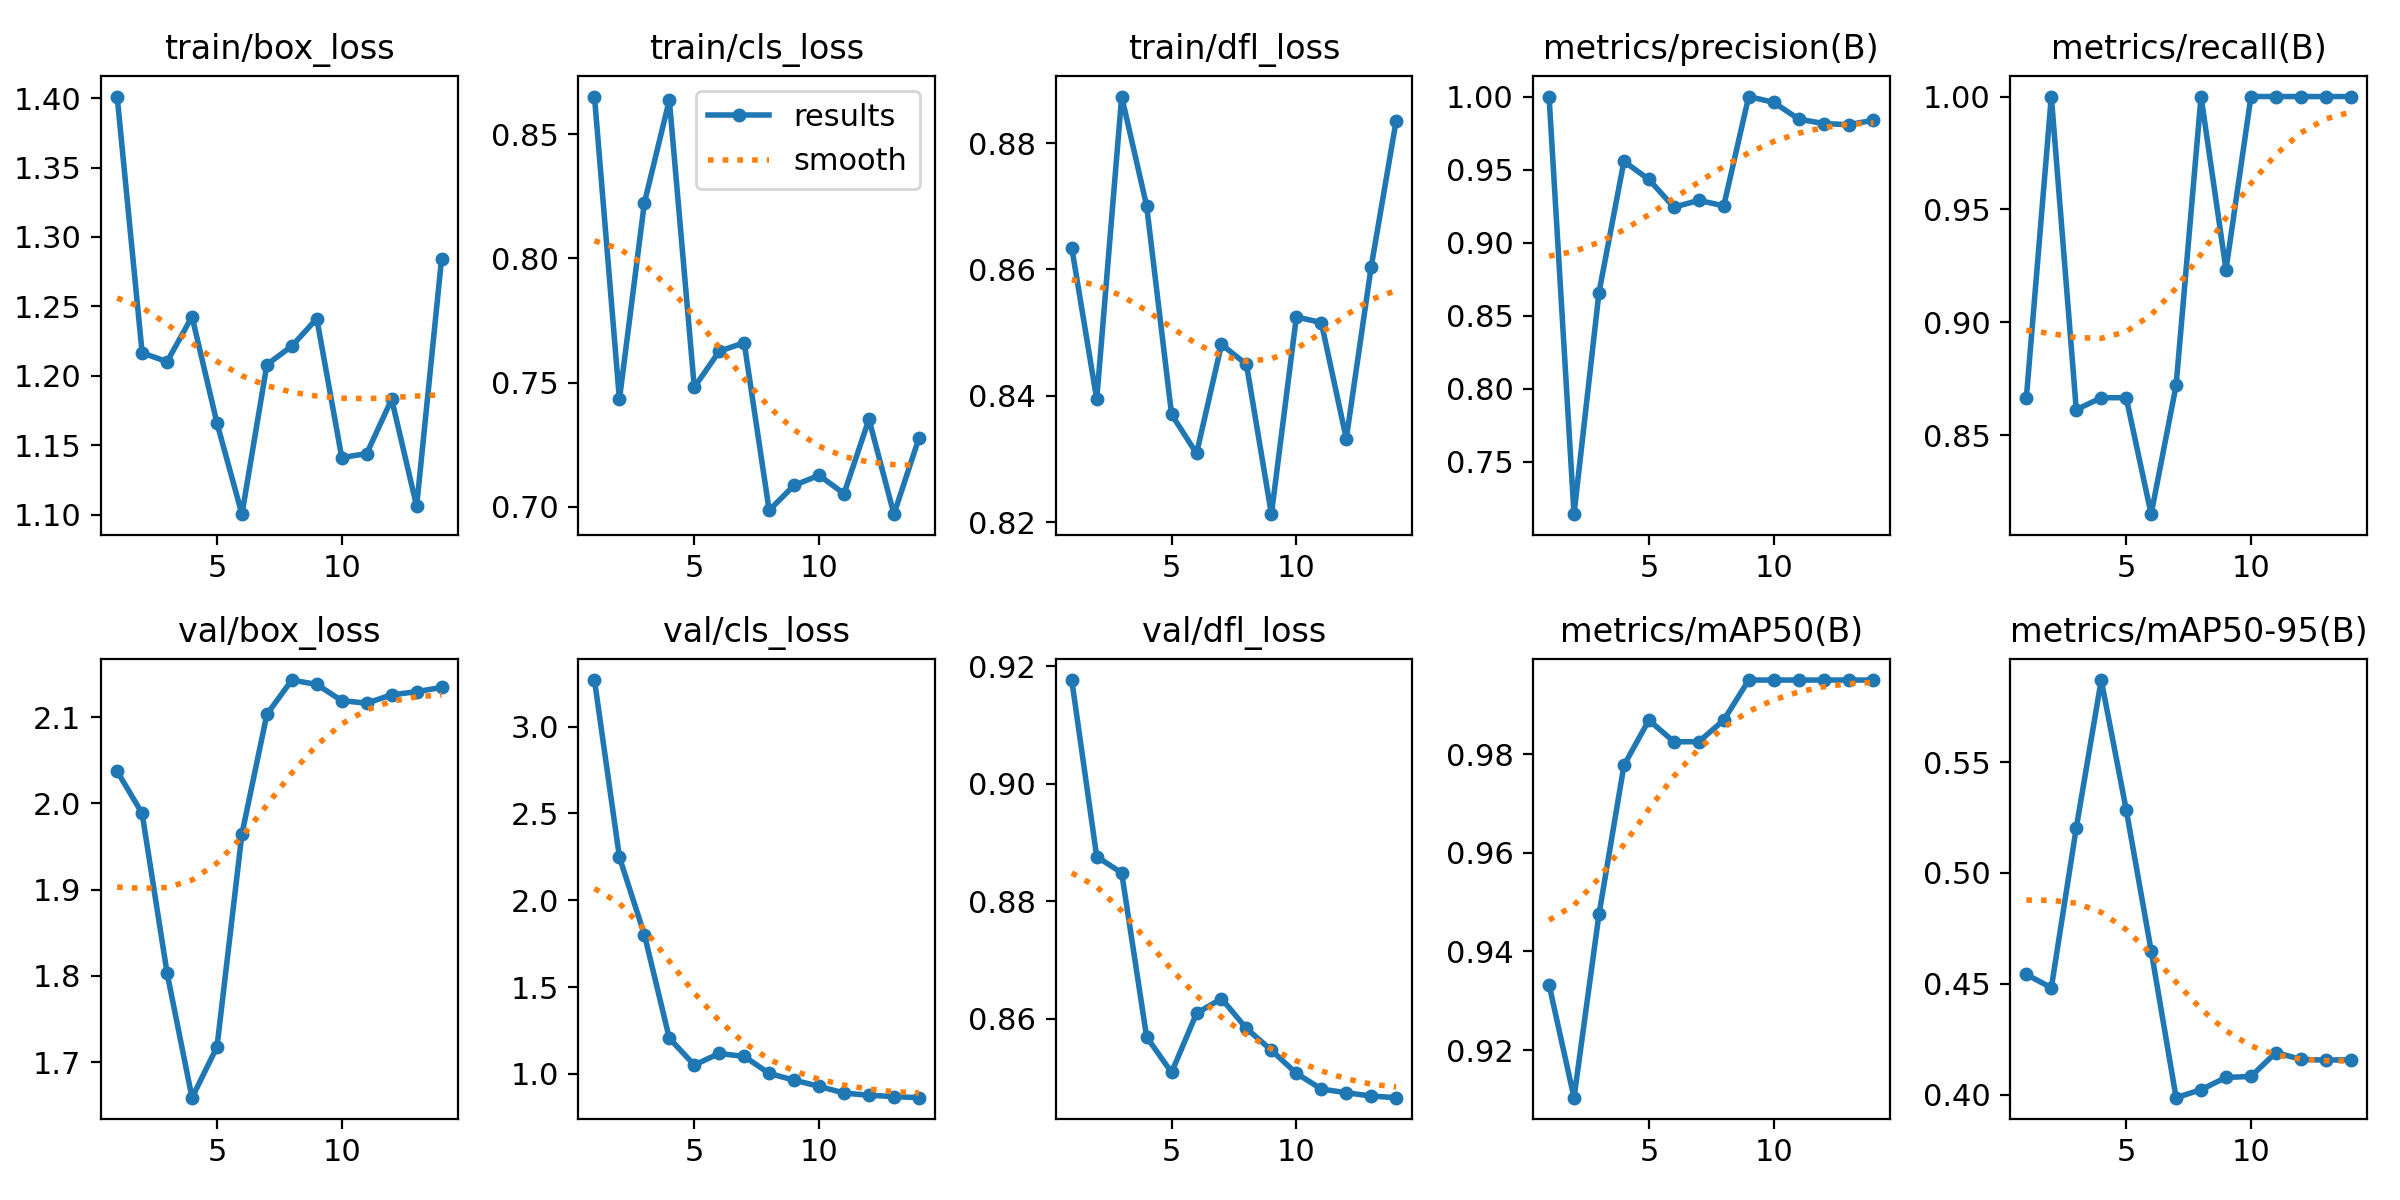

Source data for this figure (header and first rows):
epoch, time, train/box_loss, train/cls_loss, train/dfl_loss, metrics/precision(B), metrics/recall(B), metrics/mAP50(B), metrics/mAP50-95(B), val/box_loss, val/cls_loss, val/dfl_loss, lr/pg0, lr/pg1, lr/pg2
1, 13.92, 1.401, 0.8651, 0.8634, 1, 0.8667, 0.9333, 0.4542, 2.037, 3.268, 0.9177, 8e-07, 8e-07, 0.092
2, 23.51, 1.216, 0.7432, 0.8395, 0.7143, 1, 0.9104, 0.4482, 1.988, 2.248, 0.8876, 1.61585e-06, 1.61585e-06, 0.083
3, 33.08, 1.21, 0.8223, 0.8873, 0.8659, 0.8614, 0.9475, 0.5203, 1.803, 1.803, 0.8849, 2.3426e-06, 2.3426e-06, 0.074
4, 43.14, 1.243, 0.8637, 0.8701, 0.9557, 0.8667, 0.9777, 0.587, 1.659, 1.206, 0.8569, 2.98025e-06, 2.98025e-06, 0.065
5, 52.85, 1.166, 0.7481, 0.837, 0.9433, 0.8667, 0.9869, 0.5286, 1.718, 1.051, 0.8509, 3.5288e-06, 3.5288e-06, 0.056
6, 62.42, 1.1, 0.7626, 0.8309, 0.9243, 0.8151, 0.9825, 0.465, 1.965, 1.118, 0.8609, 3.98825e-06, 3.98825e-06, 0.047
7, 72.01, 1.208, 0.766, 0.8481, 0.929, 0.8721, 0.9825, 0.3986, 2.103, 1.101, 0.8635, 4.3586e-06, 4.3586e-06, 0.038
8, 81.44, 1.221, 0.6986, 0.845, 0.9252, 1, 0.9869, 0.4022, 2.143, 1.003, 0.8584, 4.63985e-06, 4.63985e-06, 0.029
9, 91.51, 1.241, 0.7086, 0.8213, 1, 0.9234, 0.995, 0.4077, 2.138, 0.9643, 0.8547, 4.832e-06, 4.832e-06, 0.02
10, 101.2, 1.141, 0.7127, 0.8525, 0.996, 1, 0.995, 0.4082, 2.119, 0.9289, 0.8507, 4.93505e-06, 4.93505e-06, 0.011
11, 110.8, 1.144, 0.7053, 0.8516, 0.9846, 1, 0.995, 0.419, 2.116, 0.8898, 0.8481, 4.949e-06, 4.949e-06, 0.002005
12, 120.8, 1.183, 0.7353, 0.8332, 0.9815, 1, 0.995, 0.4159, 2.126, 0.8774, 0.8474, 4.555e-06, 4.555e-06, 4.555e-06
13, 129.9, 1.106, 0.697, 0.8605, 0.9808, 1, 0.995, 0.4155, 2.129, 0.8697, 0.8469, 4.06e-06, 4.06e-06, 4.06e-06
14, 140.2, 1.284, 0.7276, 0.8835, 0.9837, 1, 0.995, 0.4157, 2.134, 0.8634, 0.8466, 3.565e-06, 3.565e-06, 3.565e-06
